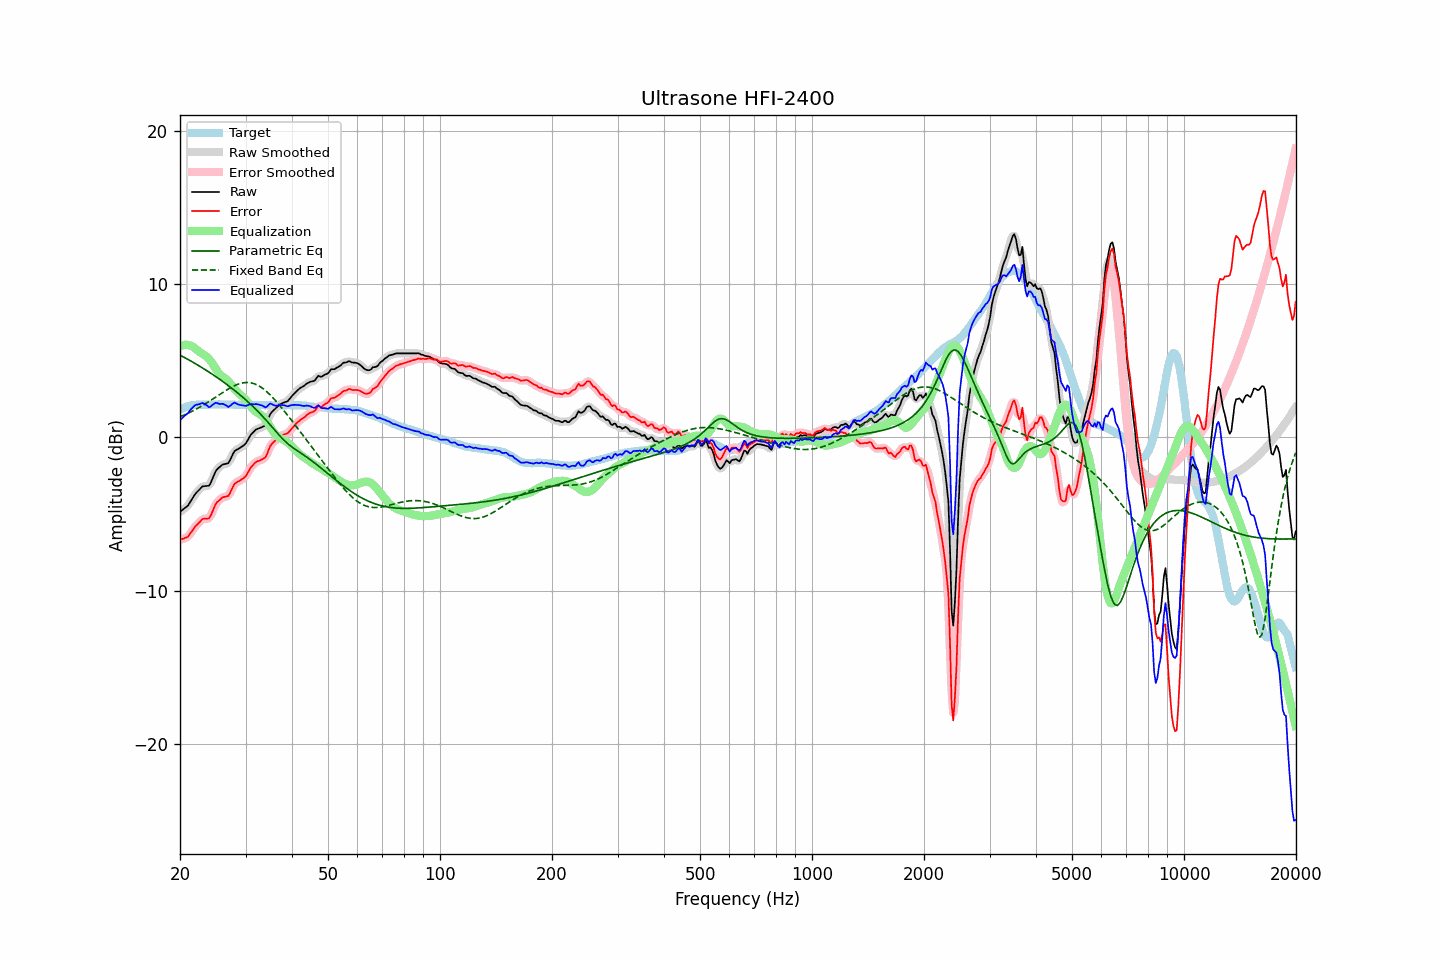

Data behind this chart, as committed beside it:
frequency, raw, error, smoothed, error_smoothed, equalization, parametric_eq, fixed_band_eq, equalized_raw, equalized_smoothed, target
20.00, -4.86, -6.68, -4.85, -6.67, 5.95, 5.37, 1.35, 1.09, 1.11, 1.82
20.20, -4.78, -6.65, -4.79, -6.65, 6.00, 5.31, 1.39, 1.22, 1.21, 1.87
20.40, -4.70, -6.62, -4.71, -6.63, 6.02, 5.26, 1.44, 1.33, 1.31, 1.92
20.61, -4.62, -6.57, -4.63, -6.58, 6.04, 5.20, 1.48, 1.42, 1.41, 1.95
20.81, -4.54, -6.54, -4.54, -6.54, 6.04, 5.14, 1.53, 1.50, 1.50, 2.00
21.02, -4.45, -6.49, -4.43, -6.46, 6.03, 5.08, 1.58, 1.58, 1.60, 2.04
21.23, -4.28, -6.34, -4.29, -6.35, 6.01, 5.03, 1.63, 1.73, 1.72, 2.06
21.44, -4.12, -6.19, -4.12, -6.20, 5.97, 4.97, 1.68, 1.85, 1.85, 2.08
21.66, -3.95, -6.05, -3.94, -6.04, 5.91, 4.91, 1.73, 1.96, 1.97, 2.10
21.87, -3.78, -5.88, -3.78, -5.89, 5.84, 4.84, 1.78, 2.07, 2.06, 2.11
22.09, -3.63, -5.75, -3.64, -5.77, 5.76, 4.78, 1.84, 2.13, 2.11, 2.13
22.31, -3.53, -5.66, -3.52, -5.65, 5.67, 4.72, 1.90, 2.14, 2.15, 2.14
22.54, -3.42, -5.56, -3.40, -5.54, 5.58, 4.66, 1.96, 2.16, 2.18, 2.14
22.76, -3.31, -5.44, -3.30, -5.44, 5.51, 4.59, 2.02, 2.20, 2.21, 2.14
22.99, -3.20, -5.32, -3.23, -5.36, 5.45, 4.53, 2.08, 2.25, 2.22, 2.13
23.22, -3.19, -5.31, -3.18, -5.31, 5.38, 4.46, 2.14, 2.19, 2.20, 2.13
23.45, -3.18, -5.30, -3.18, -5.31, 5.32, 4.40, 2.20, 2.14, 2.13, 2.12
23.69, -3.17, -5.30, -3.18, -5.31, 5.23, 4.33, 2.27, 2.06, 2.05, 2.13
23.92, -3.16, -5.29, -3.12, -5.26, 5.12, 4.26, 2.34, 1.97, 2.01, 2.13
24.16, -3.00, -5.14, -2.98, -5.12, 4.99, 4.19, 2.40, 2.00, 2.02, 2.14
24.40, -2.74, -4.90, -2.76, -4.91, 4.85, 4.12, 2.47, 2.10, 2.09, 2.15
24.65, -2.51, -4.65, -2.50, -4.65, 4.68, 4.05, 2.54, 2.17, 2.18, 2.14
24.89, -2.26, -4.40, -2.28, -4.42, 4.51, 3.98, 2.61, 2.25, 2.23, 2.14
25.14, -2.10, -4.24, -2.11, -4.26, 4.34, 3.91, 2.68, 2.24, 2.23, 2.14
25.39, -2.00, -4.15, -1.98, -4.13, 4.20, 3.84, 2.75, 2.20, 2.21, 2.15
25.65, -1.91, -4.06, -1.89, -4.04, 4.08, 3.76, 2.82, 2.18, 2.19, 2.15
25.91, -1.81, -3.95, -1.82, -3.97, 4.00, 3.69, 2.89, 2.19, 2.18, 2.14
26.16, -1.76, -3.90, -1.77, -3.91, 3.93, 3.61, 2.96, 2.18, 2.17, 2.14
26.43, -1.74, -3.88, -1.74, -3.88, 3.86, 3.54, 3.02, 2.12, 2.12, 2.14
26.69, -1.71, -3.85, -1.72, -3.86, 3.78, 3.46, 3.09, 2.07, 2.06, 2.14
26.96, -1.69, -3.84, -1.65, -3.79, 3.67, 3.38, 3.15, 1.98, 2.02, 2.15
27.23, -1.51, -3.66, -1.50, -3.65, 3.55, 3.30, 3.21, 2.04, 2.05, 2.15
27.50, -1.29, -3.44, -1.30, -3.44, 3.42, 3.22, 3.27, 2.13, 2.13, 2.15
27.77, -1.08, -3.21, -1.08, -3.22, 3.29, 3.14, 3.33, 2.21, 2.21, 2.14
28.05, -0.89, -3.02, -0.92, -3.05, 3.16, 3.06, 3.38, 2.27, 2.24, 2.13
28.33, -0.83, -2.95, -0.82, -2.95, 3.04, 2.97, 3.42, 2.21, 2.22, 2.12
28.62, -0.77, -2.89, -0.76, -2.88, 2.93, 2.89, 3.46, 2.16, 2.17, 2.12
28.90, -0.71, -2.84, -0.71, -2.83, 2.83, 2.80, 3.50, 2.12, 2.12, 2.13
29.19, -0.64, -2.76, -0.64, -2.77, 2.74, 2.71, 3.53, 2.10, 2.10, 2.12
29.48, -0.57, -2.71, -0.57, -2.71, 2.65, 2.62, 3.55, 2.09, 2.08, 2.14
29.78, -0.49, -2.62, -0.49, -2.62, 2.56, 2.53, 3.57, 2.07, 2.07, 2.13
30.08, -0.39, -2.53, -0.37, -2.50, 2.44, 2.44, 3.58, 2.05, 2.07, 2.14
30.38, -0.21, -2.34, -0.21, -2.34, 2.31, 2.35, 3.58, 2.10, 2.10, 2.13
30.68, -0.02, -2.15, -0.03, -2.16, 2.17, 2.25, 3.57, 2.15, 2.14, 2.13
30.99, 0.16, -1.97, 0.14, -1.98, 2.02, 2.15, 3.56, 2.18, 2.16, 2.13
31.30, 0.27, -1.85, 0.28, -1.85, 1.89, 2.05, 3.53, 2.16, 2.17, 2.12
31.61, 0.38, -1.74, 0.39, -1.73, 1.77, 1.95, 3.51, 2.16, 2.17, 2.12
31.93, 0.49, -1.63, 0.48, -1.64, 1.68, 1.85, 3.46, 2.17, 2.16, 2.12
32.24, 0.55, -1.56, 0.54, -1.57, 1.61, 1.74, 3.42, 2.16, 2.16, 2.11
32.57, 0.58, -1.54, 0.59, -1.53, 1.55, 1.64, 3.36, 2.14, 2.14, 2.12
32.89, 0.62, -1.50, 0.63, -1.49, 1.49, 1.53, 3.30, 2.11, 2.12, 2.12
33.22, 0.67, -1.43, 0.66, -1.45, 1.41, 1.42, 3.23, 2.08, 2.06, 2.11
33.55, 0.72, -1.38, 0.71, -1.39, 1.30, 1.30, 3.15, 2.02, 2.01, 2.10
33.89, 0.77, -1.32, 0.81, -1.29, 1.18, 1.19, 3.07, 1.95, 1.99, 2.09
34.23, 0.97, -1.13, 0.99, -1.10, 1.03, 1.07, 2.98, 2.00, 2.03, 2.10
34.57, 1.23, -0.86, 1.23, -0.86, 0.87, 0.95, 2.88, 2.11, 2.10, 2.09
34.92, 1.50, -0.59, 1.46, -0.63, 0.71, 0.83, 2.78, 2.21, 2.16, 2.09
35.27, 1.64, -0.45, 1.63, -0.45, 0.54, 0.71, 2.67, 2.18, 2.17, 2.09
35.62, 1.74, -0.34, 1.75, -0.33, 0.37, 0.58, 2.56, 2.12, 2.13, 2.08
35.97, 1.84, -0.24, 1.85, -0.24, 0.23, 0.46, 2.45, 2.07, 2.08, 2.08
... 635 more rows
